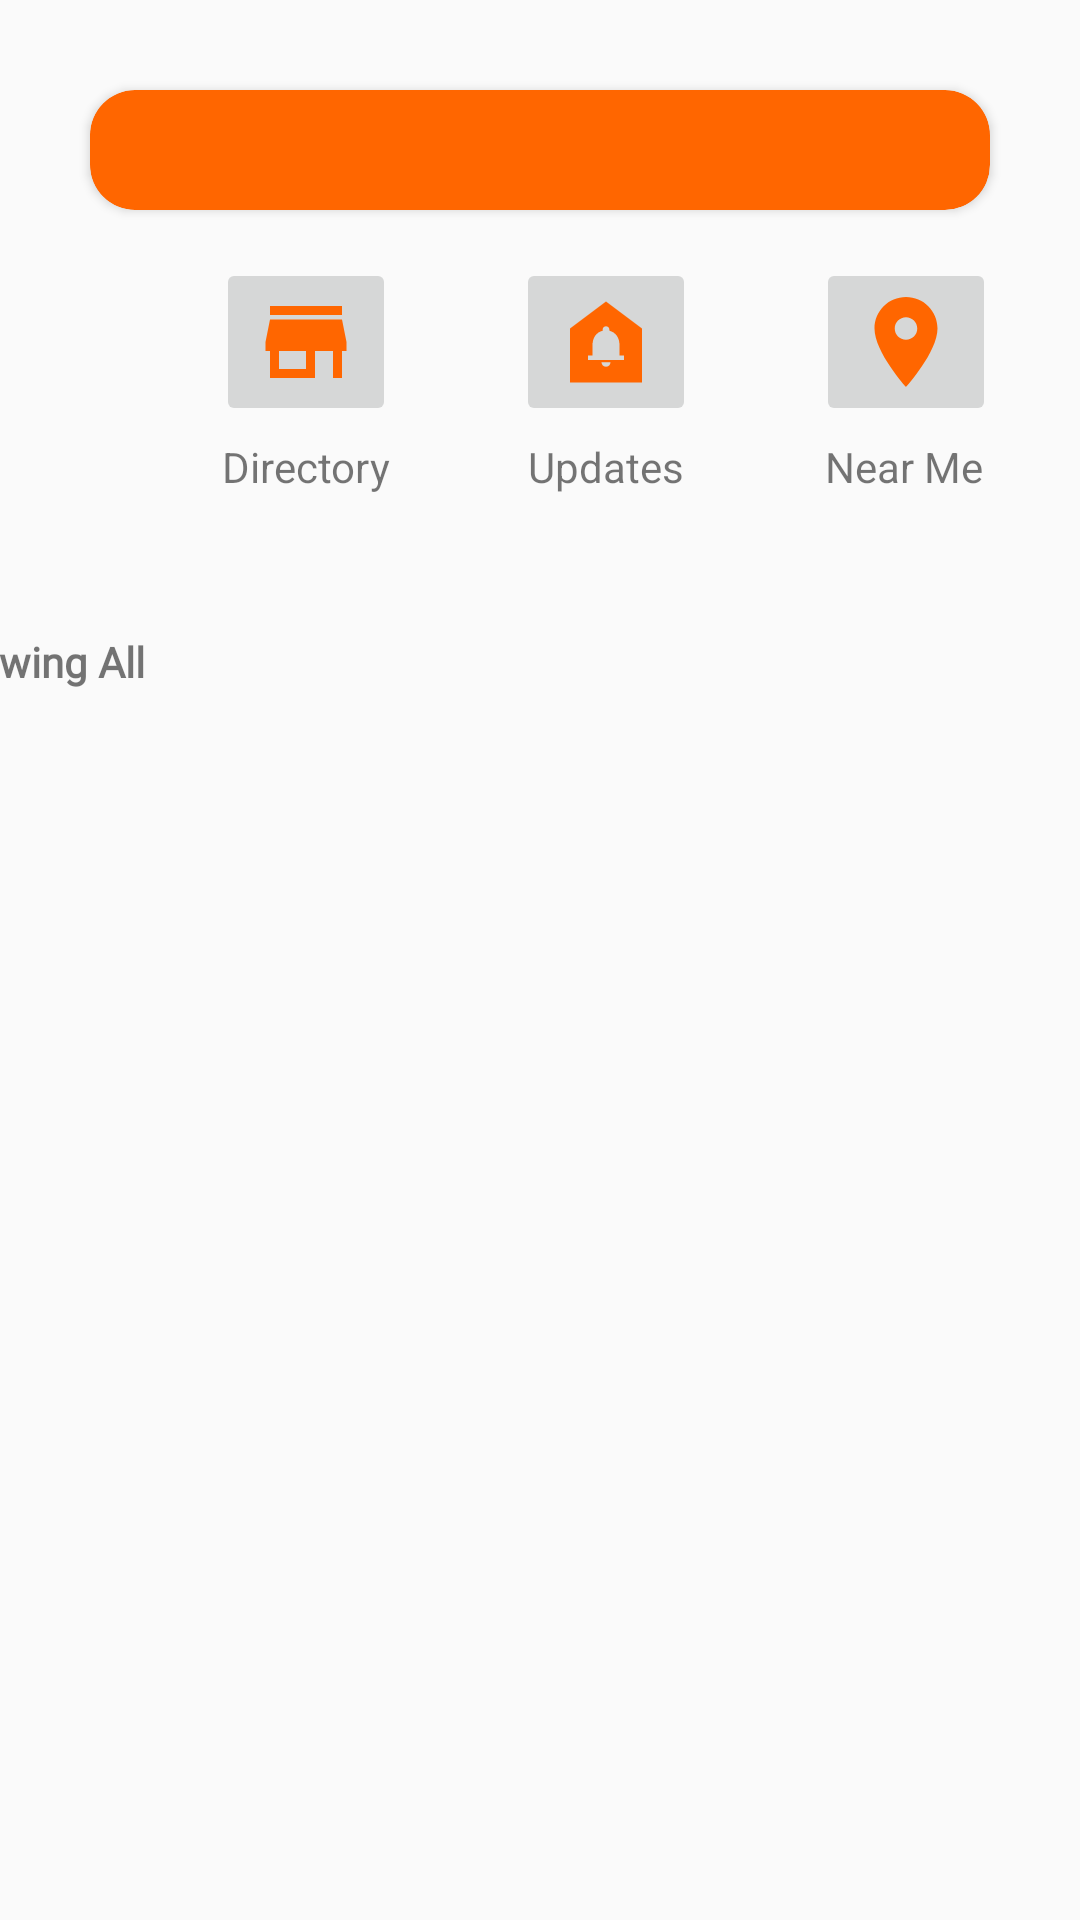

Write the Android layout XML for this screen, with the resource values it uses.
<!-- AndroidManifest.xml: application theme Theme.AppCompat.Light -->
<!-- res/layout/fragment_home.xml -->
<?xml version="1.0" encoding="utf-8"?>
<androidx.constraintlayout.widget.ConstraintLayout xmlns:android="http://schemas.android.com/apk/res/android"
    xmlns:app="http://schemas.android.com/apk/res-auto"
    xmlns:tools="http://schemas.android.com/tools"
    android:id="@+id/frameLayout2"
    android:layout_width="match_parent"
    android:layout_height="match_parent"
    tools:context=".Fragment.HomeFragment">

    <androidx.cardview.widget.CardView
        android:id="@+id/cardView"
        android:layout_width="0dp"
        android:layout_height="40dp"
        android:layout_marginStart="30dp"
        android:layout_marginLeft="30dp"
        android:layout_marginTop="30dp"
        android:layout_marginEnd="30dp"
        android:layout_marginRight="30dp"
        app:cardBackgroundColor="@color/orange"
        app:cardCornerRadius="15dp"
        app:layout_constraintEnd_toEndOf="parent"
        app:layout_constraintStart_toStartOf="parent"
        app:layout_constraintTop_toTopOf="parent"
        >

        <ImageView
            android:id="@+id/searchBtn"
            android:layout_width="match_parent"
            android:layout_height="match_parent"
            app:cardBackgroundColor="@color/orange"
            android:layout_marginLeft="10dp"
            android:contentDescription="searchBtn"
            android:clickable="true"/>
        <ImageView
            android:layout_width="wrap_content"
            android:layout_height="wrap_content"
            android:layout_gravity="center_vertical"
            android:layout_marginLeft="10dp"
            android:background="@drawable/ic_baseline_search_24"
          />
    </androidx.cardview.widget.CardView>

    <ImageView
        android:id="@+id/backgroundBtn"
        android:layout_width="match_parent"
        android:layout_height="165dp"
        android:layout_margin="30dp"
        android:layout_marginTop="16dp"
        android:src="@drawable/container_bg"
        app:layout_constraintTop_toTopOf="parent"
        tools:layout_editor_absoluteX="30dp" />

    <ImageButton
        android:id="@+id/directoryBtn"
        android:layout_width="wrap_content"
        android:layout_height="wrap_content"
        android:layout_marginStart="72dp"
        android:layout_marginTop="16dp"
        android:contentDescription="directoryBtn"
        android:minHeight="48dp"
        android:src="@drawable/ic_baseline_store_mall_directory_24"
        app:layout_constraintStart_toStartOf="parent"
        app:layout_constraintTop_toBottomOf="@+id/cardView" />

    <TextView
        android:id="@+id/textView2"
        android:layout_width="wrap_content"
        android:layout_height="wrap_content"
        android:layout_marginStart="44dp"
        android:layout_marginTop="4dp"
        android:text="Directory"
        app:layout_constraintStart_toStartOf="@+id/backgroundBtn"
        app:layout_constraintTop_toBottomOf="@+id/directoryBtn" />

    <ImageButton
        android:id="@+id/updateBtn"
        android:layout_width="wrap_content"
        android:layout_height="wrap_content"
        android:layout_marginStart="40dp"
        android:layout_marginTop="16dp"
        android:contentDescription="update"
        android:src="@drawable/ic_baseline_doorbell_24"
        app:layout_constraintStart_toEndOf="@+id/directoryBtn"
        app:layout_constraintTop_toBottomOf="@+id/cardView" />

    <TextView
        android:id="@+id/textView3"
        android:layout_width="wrap_content"
        android:layout_height="wrap_content"
        android:layout_marginStart="44dp"
        android:layout_marginTop="4dp"
        android:text="Updates"
        app:layout_constraintStart_toEndOf="@+id/directoryBtn"
        app:layout_constraintTop_toBottomOf="@+id/updateBtn" />

    <ImageButton
        android:id="@+id/nearMeBtn"
        android:layout_width="wrap_content"
        android:layout_height="wrap_content"
        android:layout_marginStart="40dp"
        android:layout_marginTop="16dp"
        android:contentDescription="nearMe"
        android:src="@drawable/ic_baseline_location_on_36"
        app:layout_constraintStart_toEndOf="@+id/updateBtn"
        app:layout_constraintTop_toBottomOf="@+id/cardView" />

    <TextView
        android:id="@+id/textView4"
        android:layout_width="wrap_content"
        android:layout_height="wrap_content"
        android:layout_marginStart="43dp"
        android:layout_marginTop="4dp"
        android:text="Near Me"
        app:layout_constraintStart_toEndOf="@+id/updateBtn"
        app:layout_constraintTop_toBottomOf="@+id/nearMeBtn" />

    <TextView
        android:id="@+id/textView5"
        android:layout_width="wrap_content"
        android:layout_height="wrap_content"
        android:layout_marginTop="16dp"
        android:layout_marginEnd="312dp"
        android:fontFamily="@font/archivo"
        android:text="Showing All"
        android:textStyle="bold"
        app:layout_constraintEnd_toEndOf="parent"
        app:layout_constraintTop_toBottomOf="@+id/backgroundBtn" />

    <androidx.recyclerview.widget.RecyclerView
        android:id="@+id/homeRv"
        android:layout_width="match_parent"
        android:layout_height="540dp"

        app:layoutManager="androidx.recyclerview.widget.LinearLayoutManager"
        app:layout_constraintBottom_toBottomOf="parent"
        app:layout_constraintEnd_toEndOf="parent"
        app:layout_constraintTop_toBottomOf="@+id/textView5"
        app:layout_constraintVertical_bias="0.0"
        tools:listitem="@layout/row_restaurant_directory" />

</androidx.constraintlayout.widget.ConstraintLayout>
<!-- res/layout/row_restaurant_directory.xml (included above) -->
<?xml version="1.0" encoding="utf-8"?>
<androidx.constraintlayout.widget.ConstraintLayout xmlns:android="http://schemas.android.com/apk/res/android"
    xmlns:tools="http://schemas.android.com/tools"
    android:layout_width="match_parent"
    android:layout_height="175dp"
    xmlns:app="http://schemas.android.com/apk/res-auto">

    <ImageView
        android:id="@+id/imageView2"
        android:layout_width="0dp"
        android:layout_height="135dp"

        android:layout_marginStart="8dp"
        android:layout_marginTop="36dp"
        android:layout_marginEnd="8dp"
        android:background="@drawable/container_bg"
        app:layout_constraintEnd_toEndOf="parent"
        app:layout_constraintHorizontal_bias="0.0"
        app:layout_constraintStart_toStartOf="parent"
        app:layout_constraintTop_toTopOf="parent"
        app:layout_constraintBottom_toBottomOf="parent"/>

    <ImageView
        android:id="@+id/nearMeIv"
        android:layout_width="100dp"
        android:layout_height="150dp"
        android:layout_marginStart="28dp"
        android:scaleType="centerCrop"
        app:layout_constraintBottom_toBottomOf="parent"
        app:layout_constraintStart_toStartOf="parent"
        app:layout_constraintTop_toTopOf="parent"
        app:layout_constraintVertical_bias="0.48"
        app:layout_editor_absoluteX="46dp"
        app:layout_editor_absoluteY="40dp" />

    <TextView
        android:id="@+id/nearMeNameTv"
        android:layout_width="wrap_content"
        android:layout_height="wrap_content"
        android:layout_marginStart="16dp"
        android:layout_marginTop="16dp"
        android:text="Restaurant Name"
        android:textStyle="bold"
        app:layout_constraintStart_toEndOf="@+id/nearMeIv"
        app:layout_constraintTop_toTopOf="@+id/imageView2" />

    <TextView
        android:id="@+id/nearMeAddressTv"
        android:layout_width="197dp"
        android:layout_height="46dp"
        android:layout_marginStart="16dp"
        android:layout_marginTop="8dp"
        android:text="Restaurant Address"
        android:textSize="12dp"
        app:layout_constraintStart_toEndOf="@+id/nearMeIv"
        app:layout_constraintTop_toBottomOf="@+id/nearMeNameTv" />

    <RatingBar
        android:id="@+id/ratingBar"
        style="@style/Widget.AppCompat.RatingBar.Small"
        android:layout_width="wrap_content"
        android:layout_height="wrap_content"
        android:layout_marginStart="16dp"
        android:layout_marginTop="16dp"
        app:layout_constraintStart_toEndOf="@+id/nearMeIv"
        app:layout_constraintTop_toBottomOf="@+id/nearMeAddressTv" />

</androidx.constraintlayout.widget.ConstraintLayout>
<!-- resources referenced by this layout -->
<resources>
  <color name="orange">#Ff6600</color>
  <!-- drawable ic_baseline_doorbell_24 (drawable) -->
  <vector android:height="36dp" android:tint="#FF6600"
      android:viewportHeight="24" android:viewportWidth="24"
      android:width="36dp" xmlns:android="http://schemas.android.com/apk/res/android">
      <path android:fillColor="@android:color/white" android:pathData="M12,3L4,9v12h16V9L12,3zM12,17.5c-0.55,0 -1,-0.45 -1,-1h2C13,17.05 12.55,17.5 12,17.5zM16,16H8v-1h1v-2.34c0,-1.54 0.82,-2.82 2.25,-3.16V9.25c0,-0.41 0.34,-0.75 0.75,-0.75s0.75,0.34 0.75,0.75V9.5C14.19,9.84 15,11.12 15,12.66V15h1V16z"/>
  </vector>
  <!-- drawable ic_baseline_location_on_36 (drawable) -->
  <vector android:height="36dp" android:tint="#FF6600"
      android:viewportHeight="24" android:viewportWidth="24"
      android:width="36dp" xmlns:android="http://schemas.android.com/apk/res/android">
      <path android:fillColor="@android:color/white" android:pathData="M12,2C8.13,2 5,5.13 5,9c0,5.25 7,13 7,13s7,-7.75 7,-13c0,-3.87 -3.13,-7 -7,-7zM12,11.5c-1.38,0 -2.5,-1.12 -2.5,-2.5s1.12,-2.5 2.5,-2.5 2.5,1.12 2.5,2.5 -1.12,2.5 -2.5,2.5z"/>
  </vector>
  <!-- drawable ic_baseline_store_mall_directory_24 (drawable) -->
  <vector android:height="36dp" android:tint="#FF6600"
      android:viewportHeight="24" android:viewportWidth="24"
      android:width="36dp" xmlns:android="http://schemas.android.com/apk/res/android">
      <path android:fillColor="@android:color/white" android:pathData="M20,4L4,4v2h16L20,4zM21,14v-2l-1,-5L4,7l-1,5v2h1v6h10v-6h4v6h2v-6h1zM12,18L6,18v-4h6v4z"/>
  </vector>
</resources>
